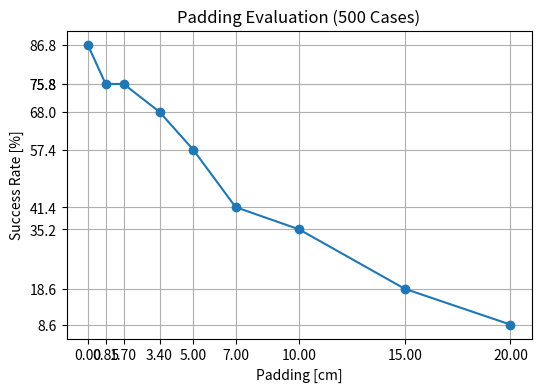

This figure's Python source:
import matplotlib.pyplot as plt

def easy_plot(x, y, title="Padding Evaluation (500 Cases)", xlabel="Padding [cm]", ylabel="Success Rate [%]",
              marker="o", save_path=None):

    plt.figure(figsize=(6,4))
    plt.plot(x, y, marker=marker)

    plt.xticks(x)
    plt.yticks(y)
    plt.title(title)
    plt.xlabel(xlabel)
    plt.ylabel(ylabel)
    plt.grid(True)

    if save_path:
        plt.savefig(save_path, dpi=300)
        print(f"Saved plot to {save_path}")

    plt.show()


# Example use every time you run the file:
x = [0, 0.85, 1.7, 3.4, 5.0, 7.0, 10.0, 15.0, 20.0]
y = [86.8, 75.8, 75.8, 68, 57.4, 41.4, 35.2, 18.6, 8.6]

easy_plot(
    x, y,
    
)
